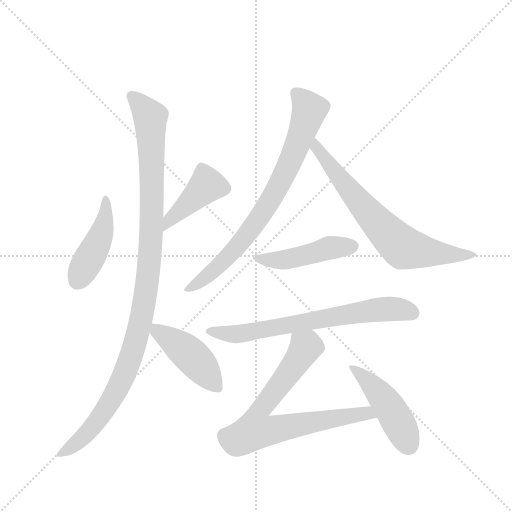
t = 0.00 s
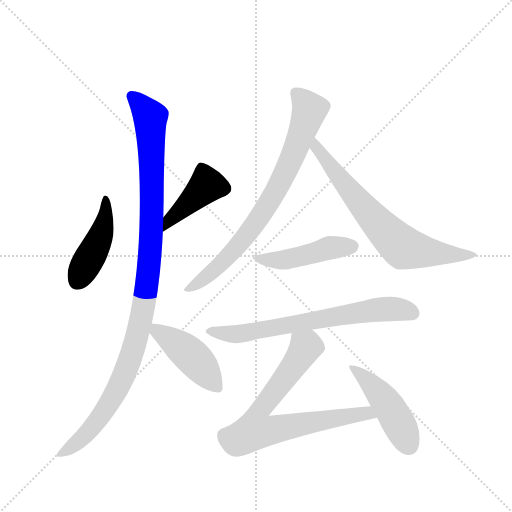
t = 1.64 s
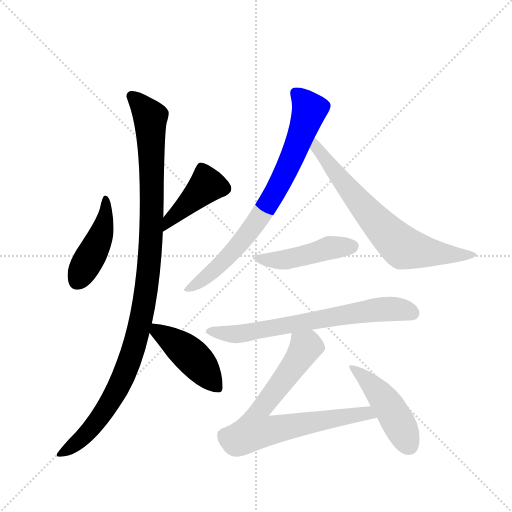
t = 3.27 s
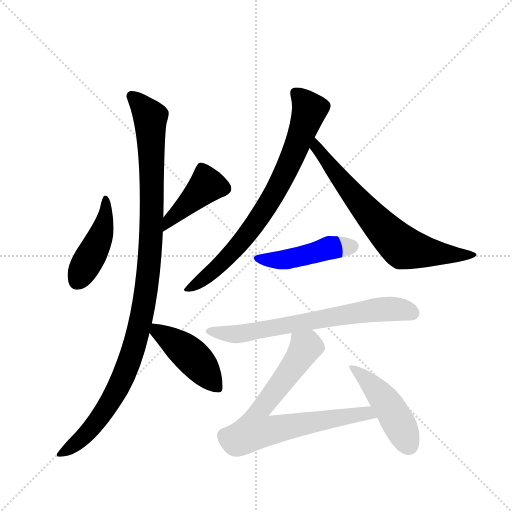
t = 4.91 s
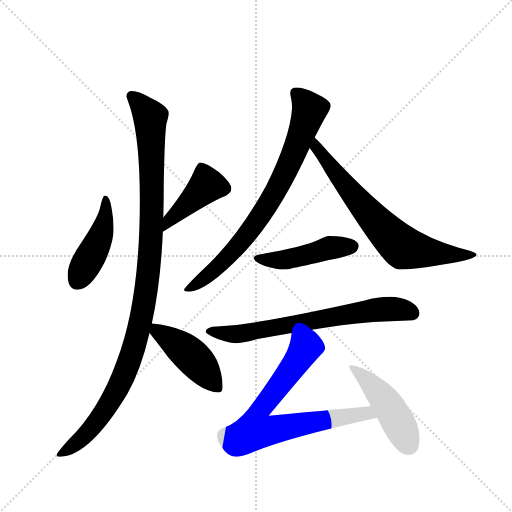
t = 6.54 s
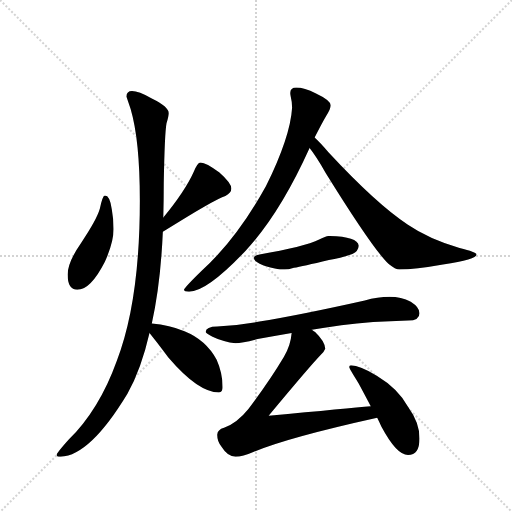
t = 8.18 s

The animated SVG that drew these frames (rendered in a browser with its animation timeline set to each time). Animation: 10 CSS @keyframes rules; one cycle of 8.18 s.

<svg version="1.1" viewBox="0 0 1024 1024" xmlns="http://www.w3.org/2000/svg">
  <g stroke="lightgray" stroke-dasharray="1,1" stroke-width="1" transform="scale(4, 4)">
    <line x1="0" y1="0" x2="256" y2="256"></line>
    <line x1="256" y1="0" x2="0" y2="256"></line>
    <line x1="128" y1="0" x2="128" y2="256"></line>
    <line x1="0" y1="128" x2="256" y2="128"></line>
  </g>
  <g transform="scale(0.92, -0.92) translate(60, -900)">
    <style type="text/css">
      
        @keyframes keyframes0 {
          from {
            stroke: blue;
            stroke-dashoffset: 451;
            stroke-width: 128;
          }
          59% {
            animation-timing-function: step-end;
            stroke: blue;
            stroke-dashoffset: 0;
            stroke-width: 128;
          }
          to {
            stroke: black;
            stroke-width: 1024;
          }
        }
        #make-me-a-hanzi-animation-0 {
          animation: keyframes0 0.6170247395833334s both;
          animation-delay: 0s;
          animation-timing-function: linear;
        }
      
        @keyframes keyframes1 {
          from {
            stroke: blue;
            stroke-dashoffset: 426;
            stroke-width: 128;
          }
          58% {
            animation-timing-function: step-end;
            stroke: blue;
            stroke-dashoffset: 0;
            stroke-width: 128;
          }
          to {
            stroke: black;
            stroke-width: 1024;
          }
        }
        #make-me-a-hanzi-animation-1 {
          animation: keyframes1 0.5966796875s both;
          animation-delay: 0.6170247395833334s;
          animation-timing-function: linear;
        }
      
        @keyframes keyframes2 {
          from {
            stroke: blue;
            stroke-dashoffset: 1111;
            stroke-width: 128;
          }
          78% {
            animation-timing-function: step-end;
            stroke: blue;
            stroke-dashoffset: 0;
            stroke-width: 128;
          }
          to {
            stroke: black;
            stroke-width: 1024;
          }
        }
        #make-me-a-hanzi-animation-2 {
          animation: keyframes2 1.1541341145833333s both;
          animation-delay: 1.2137044270833335s;
          animation-timing-function: linear;
        }
      
        @keyframes keyframes3 {
          from {
            stroke: blue;
            stroke-dashoffset: 447;
            stroke-width: 128;
          }
          59% {
            animation-timing-function: step-end;
            stroke: blue;
            stroke-dashoffset: 0;
            stroke-width: 128;
          }
          to {
            stroke: black;
            stroke-width: 1024;
          }
        }
        #make-me-a-hanzi-animation-3 {
          animation: keyframes3 0.61376953125s both;
          animation-delay: 2.367838541666667s;
          animation-timing-function: linear;
        }
      
        @keyframes keyframes4 {
          from {
            stroke: blue;
            stroke-dashoffset: 789;
            stroke-width: 128;
          }
          72% {
            animation-timing-function: step-end;
            stroke: blue;
            stroke-dashoffset: 0;
            stroke-width: 128;
          }
          to {
            stroke: black;
            stroke-width: 1024;
          }
        }
        #make-me-a-hanzi-animation-4 {
          animation: keyframes4 0.89208984375s both;
          animation-delay: 2.981608072916667s;
          animation-timing-function: linear;
        }
      
        @keyframes keyframes5 {
          from {
            stroke: blue;
            stroke-dashoffset: 715;
            stroke-width: 128;
          }
          70% {
            animation-timing-function: step-end;
            stroke: blue;
            stroke-dashoffset: 0;
            stroke-width: 128;
          }
          to {
            stroke: black;
            stroke-width: 1024;
          }
        }
        #make-me-a-hanzi-animation-5 {
          animation: keyframes5 0.8318684895833334s both;
          animation-delay: 3.873697916666667s;
          animation-timing-function: linear;
        }
      
        @keyframes keyframes6 {
          from {
            stroke: blue;
            stroke-dashoffset: 467;
            stroke-width: 128;
          }
          60% {
            animation-timing-function: step-end;
            stroke: blue;
            stroke-dashoffset: 0;
            stroke-width: 128;
          }
          to {
            stroke: black;
            stroke-width: 1024;
          }
        }
        #make-me-a-hanzi-animation-6 {
          animation: keyframes6 0.6300455729166666s both;
          animation-delay: 4.70556640625s;
          animation-timing-function: linear;
        }
      
        @keyframes keyframes7 {
          from {
            stroke: blue;
            stroke-dashoffset: 703;
            stroke-width: 128;
          }
          70% {
            animation-timing-function: step-end;
            stroke: blue;
            stroke-dashoffset: 0;
            stroke-width: 128;
          }
          to {
            stroke: black;
            stroke-width: 1024;
          }
        }
        #make-me-a-hanzi-animation-7 {
          animation: keyframes7 0.8221028645833334s both;
          animation-delay: 5.335611979166667s;
          animation-timing-function: linear;
        }
      
        @keyframes keyframes8 {
          from {
            stroke: blue;
            stroke-dashoffset: 760;
            stroke-width: 128;
          }
          71% {
            animation-timing-function: step-end;
            stroke: blue;
            stroke-dashoffset: 0;
            stroke-width: 128;
          }
          to {
            stroke: black;
            stroke-width: 1024;
          }
        }
        #make-me-a-hanzi-animation-8 {
          animation: keyframes8 0.8684895833333334s both;
          animation-delay: 6.15771484375s;
          animation-timing-function: linear;
        }
      
        @keyframes keyframes9 {
          from {
            stroke: blue;
            stroke-dashoffset: 467;
            stroke-width: 128;
          }
          60% {
            animation-timing-function: step-end;
            stroke: blue;
            stroke-dashoffset: 0;
            stroke-width: 128;
          }
          to {
            stroke: black;
            stroke-width: 1024;
          }
        }
        #make-me-a-hanzi-animation-9 {
          animation: keyframes9 0.6300455729166666s both;
          animation-delay: 7.026204427083333s;
          animation-timing-function: linear;
        }
      
    </style>
    
      <path d="M 168 475 Q 163 475 157 446 Q 150 422 117 373 Q 87 330 87 303 Q 87 270 108 270 Q 137 270 168 331 Q 187 373 187 402 Q 187 423 183 445 Q 179 475 168 475 Z" fill="lightgray"></path>
    
      <path d="M 294 396 Q 407 467 430 474 Q 443 481 443 490 Q 443 502 417 525 Q 388 547 376 547 Q 369 547 361 526 Q 342 484 295 427 C 276 404 269 380 294 396 Z" fill="lightgray"></path>
    
      <path d="M 227 702 Q 215 702 215 690 Q 215 689 224 663 Q 244 595 244 464 Q 244 246 194 116 Q 156 10 89 -56 Q 63 -85 63 -89 Q 63 -93 72 -93 Q 136 -90 217 44 Q 247 97 265 176 L 270 197 Q 289 282 294 396 L 295 427 Q 296 463 296 503 Q 298 611 302 632 Q 307 649 307 654 Q 307 668 270 686 Q 241 702 227 702 Z" fill="lightgray"></path>
    
      <path d="M 265 176 Q 278 160 306 123 Q 371 47 416 47 Q 424 47 424 58 Q 424 89 411 118 Q 388 161 341 180 Q 309 194 270 197 C 246 199 246 199 265 176 Z" fill="lightgray"></path>
    
      <path d="M 584 710 Q 571 710 571 698 Q 571 696 572 690 Q 575 678 575 666 Q 571 602 518 495 Q 454 380 379 312 Q 340 274 340 270 Q 340 266 351 266 Q 390 266 474 355 Q 548 434 613 578 L 624 601 Q 639 631 649 648 Q 659 663 659 671 Q 659 682 627 697 Q 601 710 584 710 Z" fill="lightgray"></path>
    
      <path d="M 613 578 Q 626 562 648 524 Q 751 358 785 326 Q 800 314 808 314 Q 842 314 903 325 Q 976 336 976 347 Q 976 352 939 361 Q 873 380 826 412 Q 758 457 654 569 Q 636 590 624 601 C 603 622 595 602 613 578 Z" fill="lightgray"></path>
    
      <path d="M 655 387 Q 649 387 635 380 Q 600 363 504 347 Q 492 345 492 339 Q 492 331 513 323 Q 539 314 559 314 Q 566 314 579 318 Q 597 321 655 335 Q 679 338 706 348 Q 719 354 720 366 Q 717 386 655 387 Z" fill="lightgray"></path>
    
      <path d="M 618 183 Q 647 188 682 193 Q 748 201 827 203 Q 852 203 852 219 Q 852 232 833 244 Q 812 255 787 255 Q 761 255 733 247 Q 599 217 504 201 Q 460 193 412 190 Q 388 190 387 178 Q 389 174 402 168 Q 427 156 452 154 Q 466 154 500 163 Q 534 169 574 176 L 618 183 Z" fill="lightgray"></path>
    
      <path d="M 746 17 Q 699 13 524 -4 Q 613 103 637 128 Q 645 136 647 142 Q 646 158 625 178 Q 623 179 618 183 C 595 203 579 206 574 176 Q 572 149 557 124 Q 526 72 480 11 Q 456 -19 427 -30 Q 413 -34 412 -45 Q 412 -59 422 -72 Q 435 -93 452 -93 Q 467 -93 492 -82 Q 566 -51 760 -8 C 789 -1 776 20 746 17 Z" fill="lightgray"></path>
    
      <path d="M 703 106 Q 699 106 699 102 Q 699 99 720 66 Q 734 40 746 17 L 760 -8 Q 765 -18 769 -27 Q 802 -89 827 -89 Q 852 -89 852 -53 Q 852 -19 828 14 Q 806 55 759 83 Q 722 106 703 106 Z" fill="lightgray"></path>
    
    
      <clipPath id="make-me-a-hanzi-clip-0">
        <path d="M 168 475 Q 163 475 157 446 Q 150 422 117 373 Q 87 330 87 303 Q 87 270 108 270 Q 137 270 168 331 Q 187 373 187 402 Q 187 423 183 445 Q 179 475 168 475 Z"></path>
      </clipPath>
      <path clip-path="url(#make-me-a-hanzi-clip-0)" d="M 169 469 L 170 436 L 159 388 L 107 288" fill="none" id="make-me-a-hanzi-animation-0" stroke-dasharray="323 646" stroke-linecap="round"></path>
    
      <clipPath id="make-me-a-hanzi-clip-1">
        <path d="M 294 396 Q 407 467 430 474 Q 443 481 443 490 Q 443 502 417 525 Q 388 547 376 547 Q 369 547 361 526 Q 342 484 295 427 C 276 404 269 380 294 396 Z"></path>
      </clipPath>
      <path clip-path="url(#make-me-a-hanzi-clip-1)" d="M 379 536 L 390 498 L 311 425 L 304 403" fill="none" id="make-me-a-hanzi-animation-1" stroke-dasharray="298 596" stroke-linecap="round"></path>
    
      <clipPath id="make-me-a-hanzi-clip-2">
        <path d="M 227 702 Q 215 702 215 690 Q 215 689 224 663 Q 244 595 244 464 Q 244 246 194 116 Q 156 10 89 -56 Q 63 -85 63 -89 Q 63 -93 72 -93 Q 136 -90 217 44 Q 247 97 265 176 L 270 197 Q 289 282 294 396 L 295 427 Q 296 463 296 503 Q 298 611 302 632 Q 307 649 307 654 Q 307 668 270 686 Q 241 702 227 702 Z"></path>
      </clipPath>
      <path clip-path="url(#make-me-a-hanzi-clip-2)" d="M 226 692 L 262 652 L 267 634 L 269 389 L 250 222 L 225 126 L 181 27 L 118 -53 L 69 -88" fill="none" id="make-me-a-hanzi-animation-2" stroke-dasharray="983 1966" stroke-linecap="round"></path>
    
      <clipPath id="make-me-a-hanzi-clip-3">
        <path d="M 265 176 Q 278 160 306 123 Q 371 47 416 47 Q 424 47 424 58 Q 424 89 411 118 Q 388 161 341 180 Q 309 194 270 197 C 246 199 246 199 265 176 Z"></path>
      </clipPath>
      <path clip-path="url(#make-me-a-hanzi-clip-3)" d="M 277 190 L 282 180 L 360 122 L 412 58" fill="none" id="make-me-a-hanzi-animation-3" stroke-dasharray="319 638" stroke-linecap="round"></path>
    
      <clipPath id="make-me-a-hanzi-clip-4">
        <path d="M 584 710 Q 571 710 571 698 Q 571 696 572 690 Q 575 678 575 666 Q 571 602 518 495 Q 454 380 379 312 Q 340 274 340 270 Q 340 266 351 266 Q 390 266 474 355 Q 548 434 613 578 L 624 601 Q 639 631 649 648 Q 659 663 659 671 Q 659 682 627 697 Q 601 710 584 710 Z"></path>
      </clipPath>
      <path clip-path="url(#make-me-a-hanzi-clip-4)" d="M 582 699 L 613 661 L 578 564 L 542 489 L 453 359 L 410 316 L 346 269" fill="none" id="make-me-a-hanzi-animation-4" stroke-dasharray="661 1322" stroke-linecap="round"></path>
    
      <clipPath id="make-me-a-hanzi-clip-5">
        <path d="M 613 578 Q 626 562 648 524 Q 751 358 785 326 Q 800 314 808 314 Q 842 314 903 325 Q 976 336 976 347 Q 976 352 939 361 Q 873 380 826 412 Q 758 457 654 569 Q 636 590 624 601 C 603 622 595 602 613 578 Z"></path>
      </clipPath>
      <path clip-path="url(#make-me-a-hanzi-clip-5)" d="M 625 593 L 632 573 L 711 472 L 816 362 L 913 345 L 972 347" fill="none" id="make-me-a-hanzi-animation-5" stroke-dasharray="587 1174" stroke-linecap="round"></path>
    
      <clipPath id="make-me-a-hanzi-clip-6">
        <path d="M 655 387 Q 649 387 635 380 Q 600 363 504 347 Q 492 345 492 339 Q 492 331 513 323 Q 539 314 559 314 Q 566 314 579 318 Q 597 321 655 335 Q 679 338 706 348 Q 719 354 720 366 Q 717 386 655 387 Z"></path>
      </clipPath>
      <path clip-path="url(#make-me-a-hanzi-clip-6)" d="M 501 339 L 553 335 L 665 363 L 708 365" fill="none" id="make-me-a-hanzi-animation-6" stroke-dasharray="339 678" stroke-linecap="round"></path>
    
      <clipPath id="make-me-a-hanzi-clip-7">
        <path d="M 618 183 Q 647 188 682 193 Q 748 201 827 203 Q 852 203 852 219 Q 852 232 833 244 Q 812 255 787 255 Q 761 255 733 247 Q 599 217 504 201 Q 460 193 412 190 Q 388 190 387 178 Q 389 174 402 168 Q 427 156 452 154 Q 466 154 500 163 Q 534 169 574 176 L 618 183 Z"></path>
      </clipPath>
      <path clip-path="url(#make-me-a-hanzi-clip-7)" d="M 394 180 L 448 173 L 474 176 L 757 226 L 793 229 L 835 220" fill="none" id="make-me-a-hanzi-animation-7" stroke-dasharray="575 1150" stroke-linecap="round"></path>
    
      <clipPath id="make-me-a-hanzi-clip-8">
        <path d="M 746 17 Q 699 13 524 -4 Q 613 103 637 128 Q 645 136 647 142 Q 646 158 625 178 Q 623 179 618 183 C 595 203 579 206 574 176 Q 572 149 557 124 Q 526 72 480 11 Q 456 -19 427 -30 Q 413 -34 412 -45 Q 412 -59 422 -72 Q 435 -93 452 -93 Q 467 -93 492 -82 Q 566 -51 760 -8 C 789 -1 776 20 746 17 Z"></path>
      </clipPath>
      <path clip-path="url(#make-me-a-hanzi-clip-8)" d="M 583 168 L 604 145 L 566 86 L 502 5 L 495 -35 L 527 -36 L 736 2 L 748 -6" fill="none" id="make-me-a-hanzi-animation-8" stroke-dasharray="632 1264" stroke-linecap="round"></path>
    
      <clipPath id="make-me-a-hanzi-clip-9">
        <path d="M 703 106 Q 699 106 699 102 Q 699 99 720 66 Q 734 40 746 17 L 760 -8 Q 765 -18 769 -27 Q 802 -89 827 -89 Q 852 -89 852 -53 Q 852 -19 828 14 Q 806 55 759 83 Q 722 106 703 106 Z"></path>
      </clipPath>
      <path clip-path="url(#make-me-a-hanzi-clip-9)" d="M 704 101 L 742 69 L 778 27 L 828 -67" fill="none" id="make-me-a-hanzi-animation-9" stroke-dasharray="339 678" stroke-linecap="round"></path>
    
  </g>
</svg>
